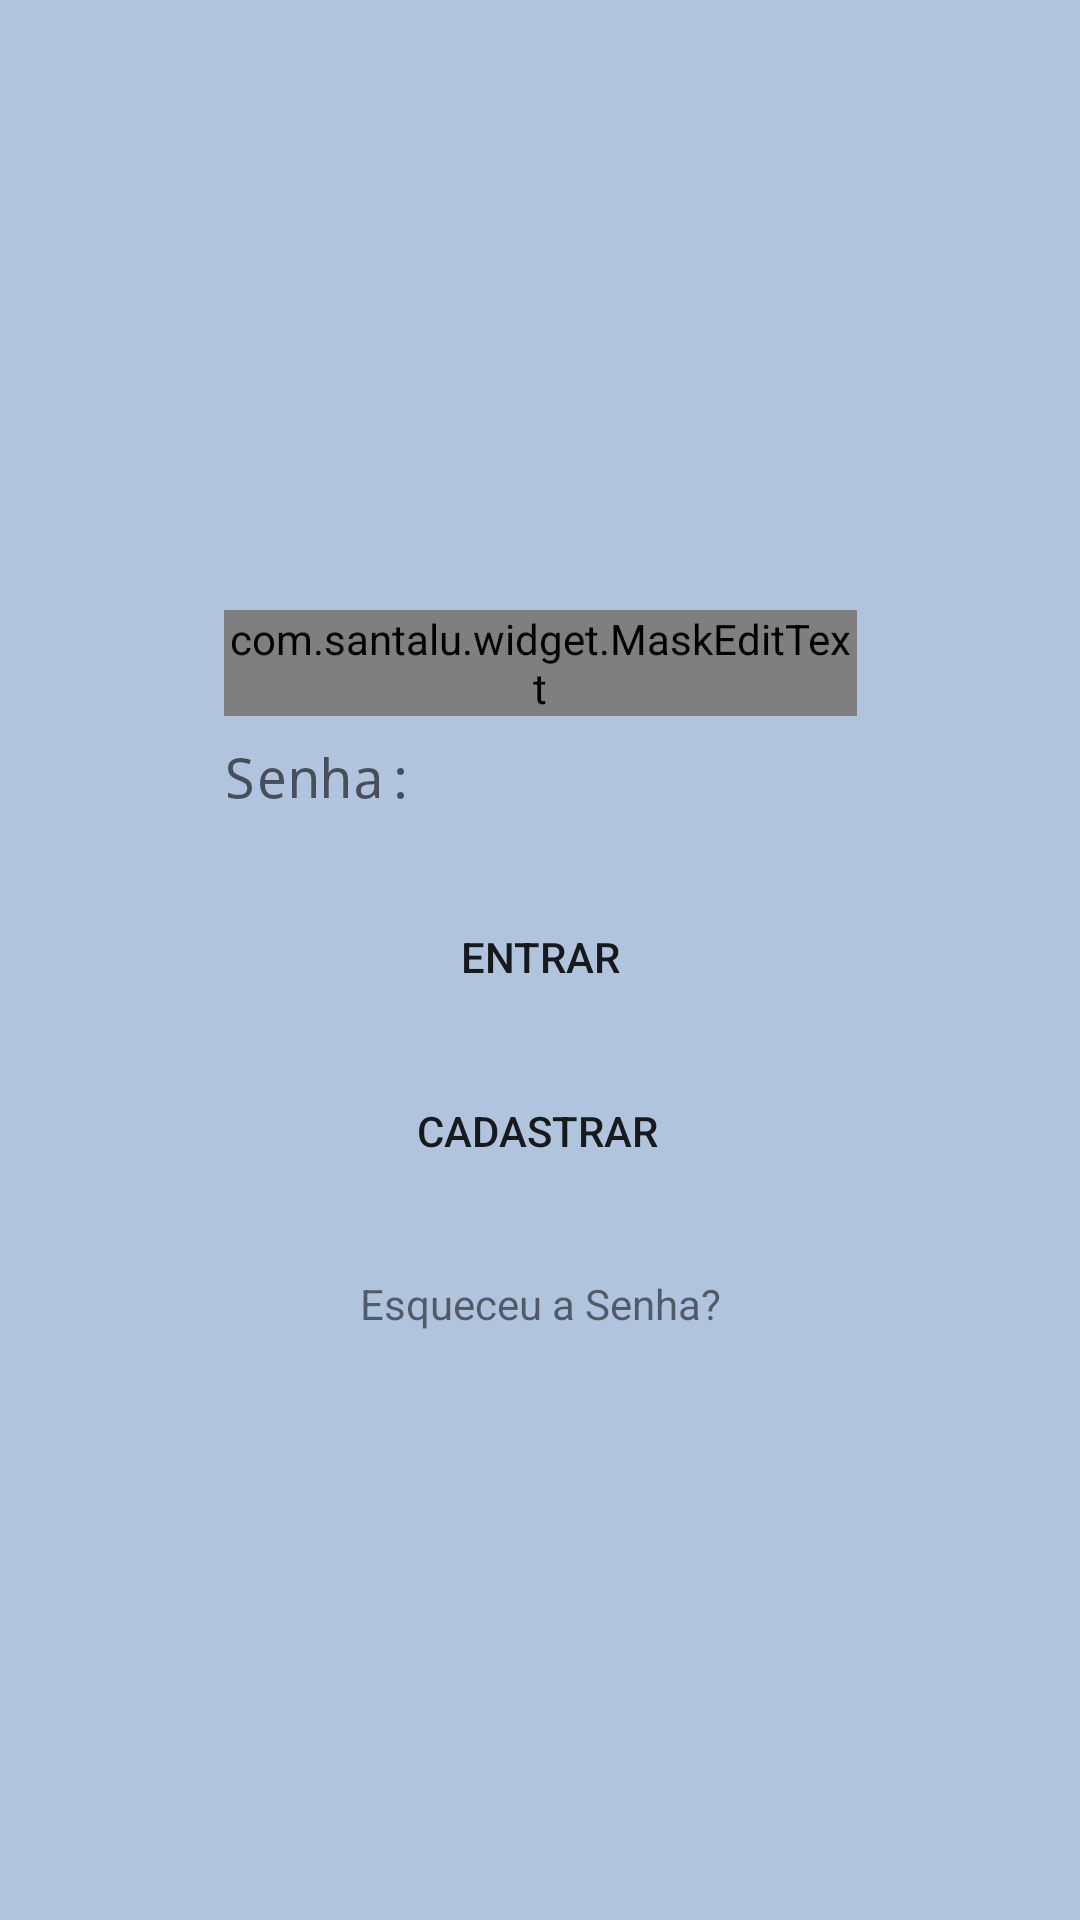

The Android layout XML behind this screen, and the referenced resources:
<!-- AndroidManifest.xml: activity theme AppTheme.NoActionBar -->
<!-- res/layout/activity_login.xml -->
<?xml version="1.0" encoding="utf-8"?>
<androidx.constraintlayout.widget.ConstraintLayout
    xmlns:android="http://schemas.android.com/apk/res/android"
    xmlns:app="http://schemas.android.com/apk/res-auto"
    xmlns:tools="http://schemas.android.com/tools"
    android:layout_width="match_parent"
    android:layout_height="match_parent"
    android:background="@color/ColorBGThema"
    tools:context=".Activies.LoginActivity">

    <com.santalu.widget.MaskEditText
        android:id="@+id/login_main"
        android:layout_width="211dp"
        android:layout_height="wrap_content"
        android:layout_marginTop="8dp"
        android:layout_marginBottom="8dp"
        android:background="@drawable/edit_text_style"
        android:ems="10"
        android:hint="CPF:"
        android:imeOptions="actionNext"
        android:inputType="number"
        android:nextFocusForward="@+id/login_password"
        app:layout_constraintBottom_toTopOf="@+id/login_password"
        app:layout_constraintEnd_toEndOf="parent"
        app:layout_constraintHorizontal_bias="0.502"
        app:layout_constraintStart_toStartOf="parent"
        app:layout_constraintTop_toTopOf="@+id/guideline25"
        app:layout_constraintVertical_bias="1.0"
        app:met_mask="###.###.###-##" />

    <EditText
        android:id="@+id/login_password"
        android:layout_width="211dp"
        android:layout_height="wrap_content"
        android:layout_marginStart="8dp"
        android:layout_marginEnd="8dp"
        android:layout_marginBottom="8dp"
        android:background="@drawable/edit_text_style"
        android:ems="10"
        android:hint="Senha:"
        android:imeOptions="actionDone"
        android:inputType="textPassword"
        app:layout_constraintBottom_toTopOf="@+id/guideline4"
        app:layout_constraintEnd_toEndOf="parent"
        app:layout_constraintStart_toStartOf="parent" />

    <Button
        android:id="@+id/btn_login"
        android:layout_width="211dp"
        android:layout_height="wrap_content"
        android:layout_marginStart="8dp"
        android:layout_marginTop="5dp"
        android:layout_marginEnd="8dp"
        android:layout_marginBottom="5dp"
        android:background="@drawable/button_style"
        android:onClick="Entrar"
        android:text="ENTRAR"
        app:layout_constraintBottom_toTopOf="@+id/guideline24"
        app:layout_constraintEnd_toEndOf="parent"
        app:layout_constraintStart_toStartOf="parent"
        app:layout_constraintTop_toTopOf="@+id/guideline4"
        app:layout_constraintVertical_bias="1.0"
        tools:ignore="OnClick" />

    <Button
        android:id="@+id/btn_cadastro"
        android:layout_width="211dp"
        android:layout_height="wrap_content"
        android:layout_marginStart="8dp"
        android:layout_marginTop="5dp"
        android:layout_marginEnd="8dp"
        android:background="@drawable/button_style"
        android:onClick="Cadastro"
        android:text="CADASTRAR"
        app:layout_constraintEnd_toEndOf="parent"
        app:layout_constraintHorizontal_bias="0.494"
        app:layout_constraintStart_toStartOf="parent"
        app:layout_constraintTop_toTopOf="@+id/guideline24"
        tools:ignore="OnClick" />

    <ImageView
        android:id="@+id/imageView3"
        android:layout_width="154dp"
        android:layout_height="119dp"
        android:layout_marginStart="8dp"
        android:layout_marginTop="8dp"
        android:layout_marginEnd="8dp"
        android:layout_marginBottom="8dp"
        android:contentDescription="ImgLogin"
        app:layout_constraintBottom_toTopOf="@+id/guideline25"
        app:layout_constraintEnd_toEndOf="parent"
        app:layout_constraintHorizontal_bias="0.497"
        app:layout_constraintStart_toStartOf="parent"
        app:layout_constraintTop_toBottomOf="@+id/login_activity_toolbar"
        app:srcCompat="@drawable/icon_app" />

    <ProgressBar
        android:id="@+id/login_progress"
        style="?android:attr/progressBarStyle"
        android:layout_width="48dp"
        android:layout_height="48dp"
        android:layout_marginStart="8dp"
        android:layout_marginTop="8dp"
        android:layout_marginEnd="8dp"
        app:layout_constraintBottom_toBottomOf="@+id/btn_login"
        app:layout_constraintEnd_toEndOf="parent"
        app:layout_constraintHorizontal_bias="0.492"
        app:layout_constraintStart_toStartOf="parent"
        app:layout_constraintTop_toTopOf="@+id/guideline4"
        app:layout_constraintVertical_bias="1.0" />

    <TextView
        android:id="@+id/textForgot"
        android:layout_width="wrap_content"
        android:layout_height="wrap_content"
        android:layout_marginTop="24dp"
        android:text="Esqueceu a Senha?"
        app:layout_constraintEnd_toEndOf="parent"
        app:layout_constraintStart_toStartOf="parent"
        app:layout_constraintTop_toBottomOf="@+id/btn_cadastro" />

    <androidx.constraintlayout.widget.Guideline
        android:id="@+id/guideline4"
        android:layout_width="wrap_content"
        android:layout_height="wrap_content"
        android:orientation="horizontal"
        app:layout_constraintGuide_begin="279dp" />

    <androidx.constraintlayout.widget.Guideline
        android:id="@+id/guideline24"
        android:layout_width="wrap_content"
        android:layout_height="wrap_content"
        android:orientation="horizontal"
        app:layout_constraintGuide_begin="348dp" />

    <androidx.constraintlayout.widget.Guideline
        android:id="@+id/guideline25"
        android:layout_width="wrap_content"
        android:layout_height="wrap_content"
        android:orientation="horizontal"
        app:layout_constraintGuide_begin="167dp" />

</androidx.constraintlayout.widget.ConstraintLayout>
<!-- resources referenced by this layout -->
<resources>
  <color name="ColorBGThema">#b0c4de</color>
  <style name="AppTheme.NoActionBar">
          <item name="windowActionBar">false</item>
          <item name="windowNoTitle">true</item>
      </style>
</resources>
